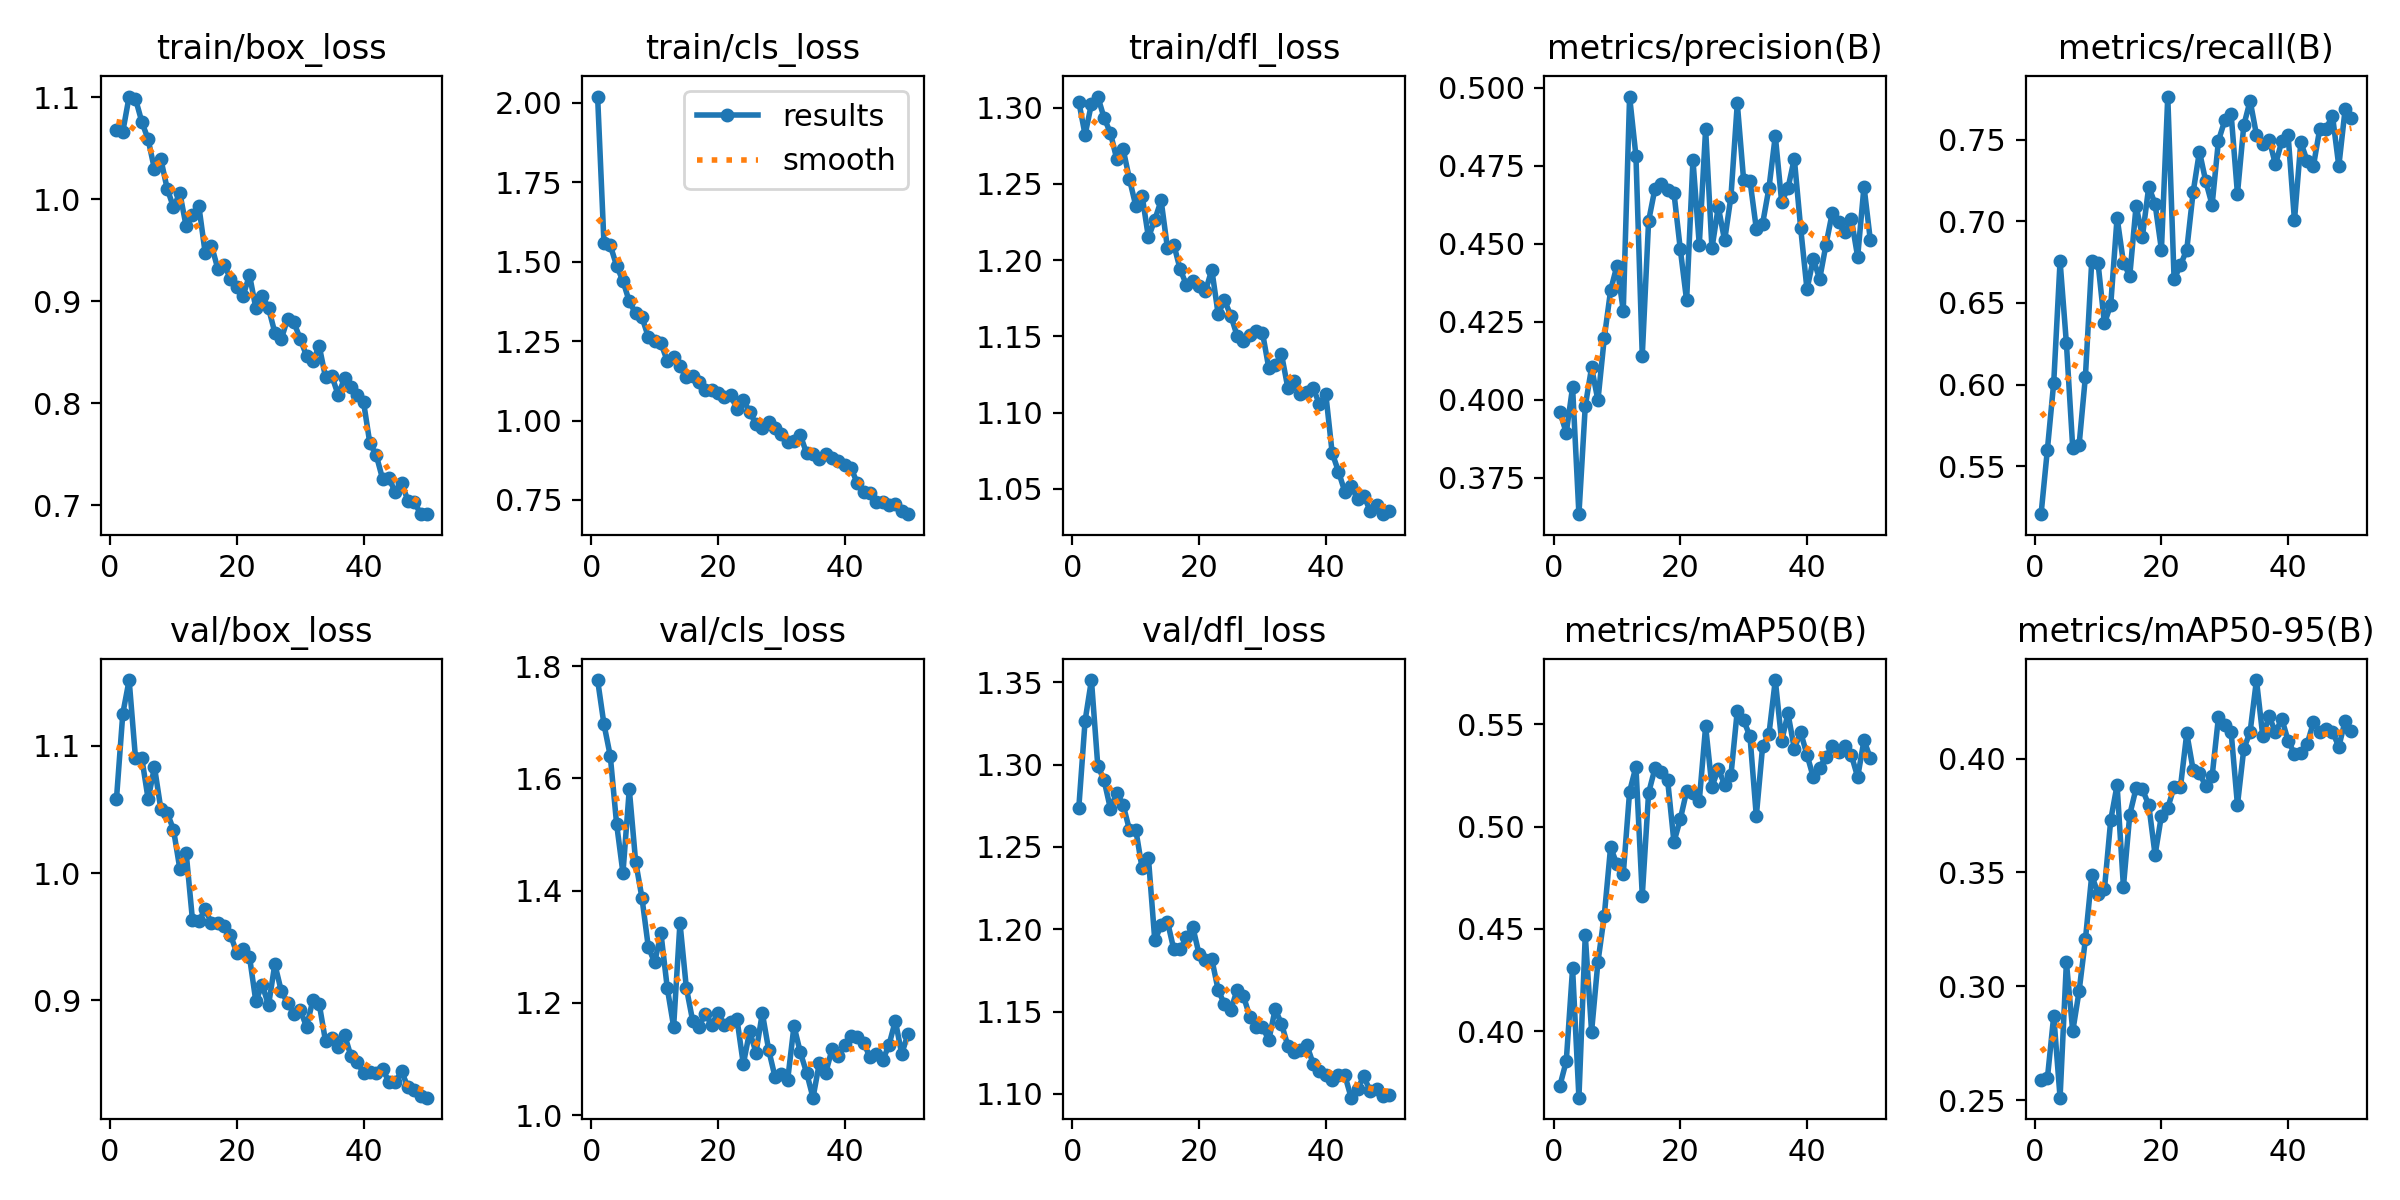

Values plotted in this chart, from the file beside it:
epoch, time, train/box_loss, train/cls_loss, train/dfl_loss, metrics/precision(B), metrics/recall(B), metrics/mAP50(B), metrics/mAP50-95(B), val/box_loss, val/cls_loss, val/dfl_loss, lr/pg0, lr/pg1, lr/pg2
1, 15.83, 1.068, 2.02, 1.304, 0.3961, 0.5207, 0.3733, 0.2589, 1.058, 1.775, 1.274, 0.0005495, 0.0005495, 0.0005495
2, 27.4, 1.066, 1.559, 1.282, 0.3894, 0.5603, 0.3853, 0.2596, 1.125, 1.697, 1.327, 0.001083, 0.001083, 0.001083
3, 38.72, 1.101, 1.551, 1.303, 0.404, 0.6013, 0.4307, 0.2871, 1.152, 1.64, 1.351, 0.001595, 0.001595, 0.001595
4, 50.23, 1.099, 1.487, 1.307, 0.3634, 0.6755, 0.3674, 0.2511, 1.091, 1.519, 1.299, 0.001568, 0.001568, 0.001568
5, 61.79, 1.076, 1.439, 1.293, 0.398, 0.6252, 0.447, 0.3106, 1.09, 1.432, 1.29, 0.001535, 0.001535, 0.001535
6, 73.3, 1.059, 1.375, 1.283, 0.4104, 0.5612, 0.3997, 0.2803, 1.058, 1.581, 1.273, 0.001502, 0.001502, 0.001502
7, 84.67, 1.029, 1.338, 1.266, 0.3998, 0.5629, 0.4338, 0.2978, 1.083, 1.452, 1.283, 0.001469, 0.001469, 0.001469
8, 95.9, 1.039, 1.325, 1.273, 0.4198, 0.6049, 0.4564, 0.3206, 1.051, 1.387, 1.276, 0.001436, 0.001436, 0.001436
9, 107.1, 1.011, 1.264, 1.253, 0.4351, 0.6756, 0.4899, 0.3487, 1.047, 1.3, 1.26, 0.001403, 0.001403, 0.001403
10, 118, 0.9922, 1.25, 1.236, 0.443, 0.6742, 0.4815, 0.3407, 1.034, 1.272, 1.261, 0.00137, 0.00137, 0.00137
11, 128.9, 1.006, 1.243, 1.242, 0.4286, 0.6374, 0.4768, 0.3426, 1.003, 1.324, 1.237, 0.001337, 0.001337, 0.001337
12, 139.9, 0.9736, 1.187, 1.215, 0.4972, 0.649, 0.5171, 0.3731, 1.016, 1.226, 1.243, 0.001304, 0.001304, 0.001304
13, 150.7, 0.9848, 1.2, 1.227, 0.4782, 0.7023, 0.5292, 0.3883, 0.963, 1.158, 1.193, 0.001271, 0.001271, 0.001271
14, 161.7, 0.9936, 1.17, 1.239, 0.4142, 0.6747, 0.4663, 0.3437, 0.9623, 1.343, 1.202, 0.001238, 0.001238, 0.001238
15, 172.4, 0.9476, 1.136, 1.208, 0.4573, 0.6665, 0.5165, 0.3754, 0.9715, 1.227, 1.205, 0.001205, 0.001205, 0.001205
16, 183.4, 0.9547, 1.14, 1.21, 0.4677, 0.7094, 0.5285, 0.3869, 0.9607, 1.168, 1.188, 0.001172, 0.001172, 0.001172
17, 194.2, 0.9318, 1.121, 1.194, 0.4691, 0.6906, 0.5266, 0.3864, 0.9608, 1.157, 1.188, 0.001139, 0.001139, 0.001139
18, 205.1, 0.9359, 1.095, 1.184, 0.4673, 0.7212, 0.5228, 0.3796, 0.9585, 1.181, 1.195, 0.001106, 0.001106, 0.001106
19, 216.2, 0.922, 1.098, 1.187, 0.4664, 0.7105, 0.4925, 0.3577, 0.9514, 1.161, 1.201, 0.001073, 0.001073, 0.001073
20, 227.2, 0.9141, 1.088, 1.183, 0.4484, 0.6826, 0.5036, 0.375, 0.9372, 1.182, 1.185, 0.00104, 0.00104, 0.00104
21, 238.1, 0.9055, 1.075, 1.18, 0.4319, 0.7763, 0.5173, 0.3783, 0.9404, 1.161, 1.181, 0.001007, 0.001007, 0.001007
22, 249, 0.9259, 1.081, 1.194, 0.4769, 0.6644, 0.5162, 0.3875, 0.9342, 1.166, 1.182, 0.0009739, 0.0009739, 0.0009739
23, 259.8, 0.8933, 1.036, 1.165, 0.4497, 0.6731, 0.5126, 0.3874, 0.8992, 1.171, 1.163, 0.0009409, 0.0009409, 0.0009409
24, 270.5, 0.9056, 1.065, 1.174, 0.4868, 0.6826, 0.549, 0.4111, 0.9124, 1.091, 1.154, 0.0009078, 0.0009078, 0.0009078
25, 281.4, 0.8934, 1.028, 1.164, 0.4486, 0.7177, 0.5195, 0.3951, 0.896, 1.149, 1.151, 0.0008748, 0.0008748, 0.0008748
26, 292.2, 0.8693, 0.9887, 1.15, 0.4619, 0.7426, 0.5282, 0.3935, 0.9284, 1.111, 1.163, 0.0008418, 0.0008418, 0.0008418
27, 302.9, 0.8627, 0.9768, 1.147, 0.4511, 0.7244, 0.5206, 0.3879, 0.9076, 1.182, 1.159, 0.0008088, 0.0008088, 0.0008088
28, 313.8, 0.8826, 0.996, 1.151, 0.4652, 0.71, 0.5252, 0.3921, 0.898, 1.116, 1.147, 0.0007758, 0.0007758, 0.0007758
29, 324.8, 0.8795, 0.9769, 1.154, 0.495, 0.7492, 0.5567, 0.4181, 0.8896, 1.068, 1.141, 0.0007428, 0.0007428, 0.0007428
30, 335.8, 0.8633, 0.9576, 1.152, 0.4704, 0.7617, 0.552, 0.4147, 0.8924, 1.072, 1.141, 0.0007098, 0.0007098, 0.0007098
31, 346.8, 0.8466, 0.932, 1.129, 0.4703, 0.7658, 0.5442, 0.4117, 0.8793, 1.063, 1.133, 0.0006768, 0.0006768, 0.0006768
32, 357.8, 0.8411, 0.935, 1.131, 0.4549, 0.7167, 0.5051, 0.3796, 0.9, 1.159, 1.151, 0.0006438, 0.0006438, 0.0006438
33, 368.8, 0.8563, 0.9536, 1.138, 0.4565, 0.7587, 0.5393, 0.4042, 0.8973, 1.112, 1.143, 0.0006108, 0.0006108, 0.0006108
34, 379.8, 0.8256, 0.8968, 1.116, 0.4679, 0.7738, 0.5453, 0.4117, 0.8679, 1.075, 1.129, 0.0005778, 0.0005778, 0.0005778
35, 390.8, 0.8268, 0.8936, 1.12, 0.4846, 0.7529, 0.5717, 0.4344, 0.8702, 1.031, 1.126, 0.0005448, 0.0005448, 0.0005448
36, 401.7, 0.8082, 0.8781, 1.112, 0.4635, 0.7471, 0.5418, 0.4098, 0.8634, 1.093, 1.127, 0.0005118, 0.0005118, 0.0005118
37, 412.6, 0.8244, 0.8931, 1.113, 0.4678, 0.75, 0.5554, 0.4185, 0.8731, 1.075, 1.13, 0.0004788, 0.0004788, 0.0004788
38, 423.6, 0.8157, 0.8811, 1.116, 0.4773, 0.7348, 0.5381, 0.4115, 0.8562, 1.117, 1.118, 0.0004458, 0.0004458, 0.0004458
39, 434.5, 0.8079, 0.8721, 1.105, 0.4551, 0.749, 0.5462, 0.4174, 0.8513, 1.105, 1.114, 0.0004127, 0.0004127, 0.0004127
40, 445.4, 0.8014, 0.8592, 1.112, 0.4355, 0.7525, 0.5352, 0.4078, 0.8429, 1.124, 1.112, 0.0003797, 0.0003797, 0.0003797
41, 454.2, 0.7607, 0.8509, 1.074, 0.4451, 0.7005, 0.5241, 0.4021, 0.8439, 1.141, 1.109, 0.0003467, 0.0003467, 0.0003467
42, 461.4, 0.7494, 0.8025, 1.061, 0.4387, 0.7482, 0.5289, 0.4024, 0.843, 1.139, 1.111, 0.0003137, 0.0003137, 0.0003137
43, 468.6, 0.7261, 0.775, 1.048, 0.4497, 0.737, 0.534, 0.4063, 0.8461, 1.129, 1.111, 0.0002807, 0.0002807, 0.0002807
44, 475.9, 0.7265, 0.7729, 1.052, 0.46, 0.734, 0.5394, 0.416, 0.836, 1.103, 1.098, 0.0002477, 0.0002477, 0.0002477
45, 484.4, 0.7132, 0.7449, 1.043, 0.4571, 0.7567, 0.5367, 0.4118, 0.8359, 1.11, 1.103, 0.0002147, 0.0002147, 0.0002147
46, 495.6, 0.7223, 0.7445, 1.045, 0.4537, 0.7567, 0.5392, 0.4128, 0.8441, 1.097, 1.111, 0.0001817, 0.0001817, 0.0001817
47, 506.4, 0.7046, 0.734, 1.036, 0.458, 0.7646, 0.535, 0.4117, 0.8319, 1.125, 1.102, 0.0001487, 0.0001487, 0.0001487
48, 517, 0.7037, 0.7371, 1.039, 0.4458, 0.7337, 0.5242, 0.4052, 0.8299, 1.168, 1.103, 0.0001157, 0.0001157, 0.0001157
49, 527.8, 0.6916, 0.7165, 1.033, 0.4684, 0.7686, 0.5422, 0.4166, 0.8244, 1.109, 1.099, 8.26832e-05, 8.26832e-05, 8.26832e-05
50, 538.8, 0.6914, 0.7053, 1.036, 0.4512, 0.7634, 0.5336, 0.412, 0.8235, 1.145, 1.099, 4.96766e-05, 4.96766e-05, 4.96766e-05
